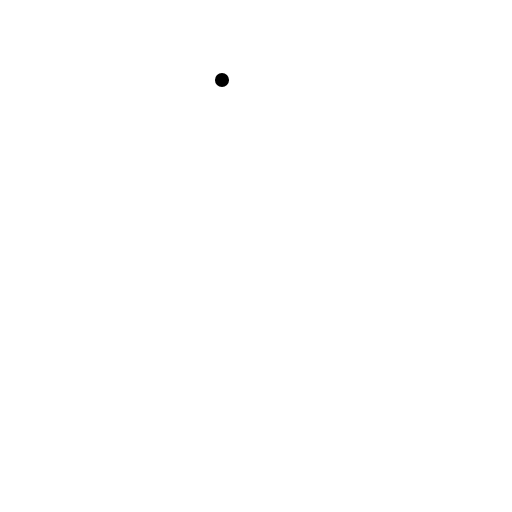
t = 0.00 s
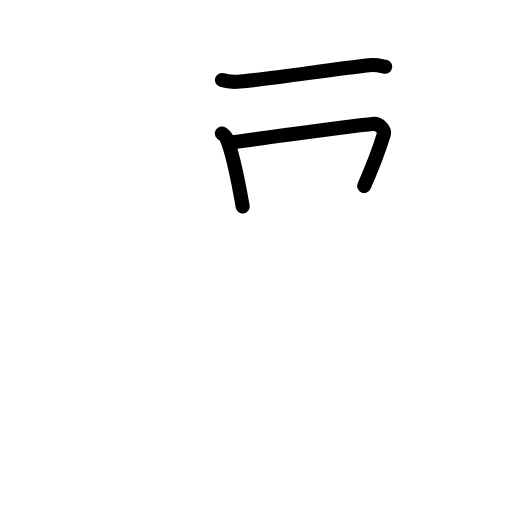
t = 2.60 s
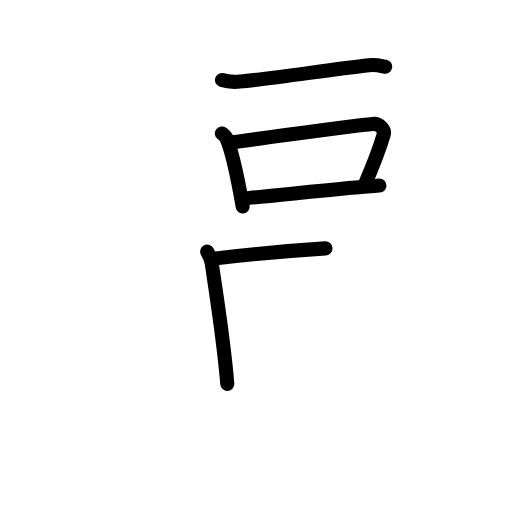
t = 5.20 s
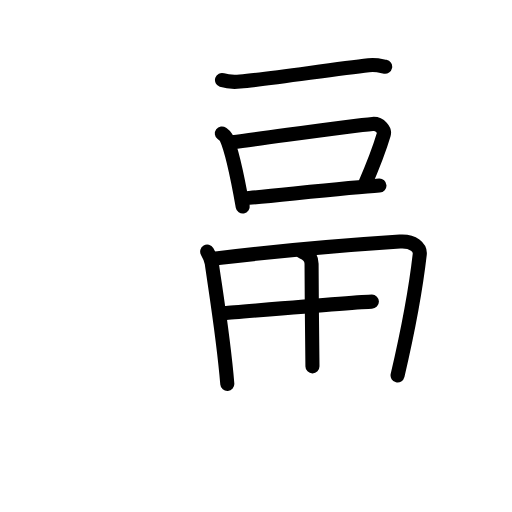
t = 7.80 s
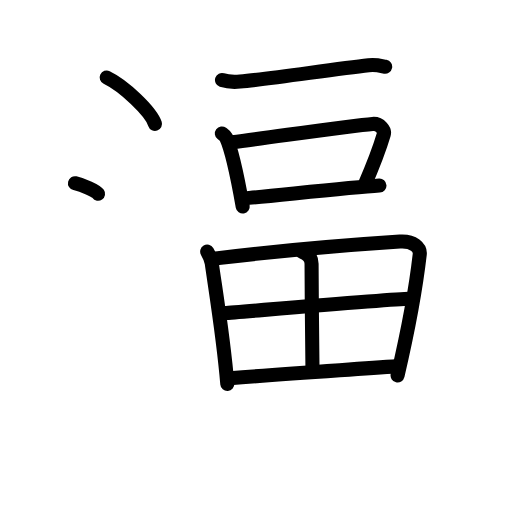
t = 10.40 s
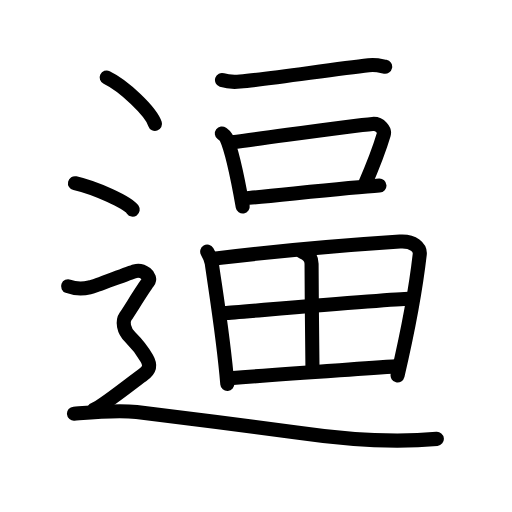
t = 13.00 s

The animated SVG that drew these frames (rendered in a browser with its animation timeline set to each time). Animation: 41 SMIL elements (animate=41); one cycle of 13.00 s.

<?xml version="1.0" encoding="UTF-8"?>
<!--
AniKanjiVG is licensed by CC-BY-SA Paul C. Sommerhoff (https://bitbucket.org/sommerhoff/anikanjivg).
AniKanjiVG uses KanjiVG which is licensed by CC-BY-SA Ulrich Apel (http://kanjivg.tagaini.net).
See also http://creativecommons.org/licenses/by-sa/3.0/
-->
<svg xmlns:kvg='http://kanjivg.tagaini.net' xmlns='http://www.w3.org/2000/svg' width='109' height='109' viewBox='0 0 109 109' style='fill:none;stroke:#000000;stroke-width:3;stroke-linecap:round;stroke-linejoin:round;' id="kvg:kanji_0903c"><g id="kvg:0903c" kvg:element="逼"><g id="kvg:0903c-g1" kvg:element="一"><path id="kvg:0903c-s1" kvg:type="㇐" d="M47.26,17.04c1,0.33,2.84,0.42,3.85,0.33c6.39-0.57,19.64-2.62,27.38-3.48c1.66-0.19,2.68,0.16,3.51,0.32"><animate attributeName="d" begin="0.0s" dur="0.3333333333333333s" from="M47.26,17.04C47.26,17.04,47.26,17.04,47.26,17.04" to="M47.26,17.04c1,0.33,2.84,0.42,3.85,0.33" />
<animate attributeName="d" begin="0.3333333333333333s" dur="0.3333333333333333s" from="M47.26,17.04c1,0.33,2.84,0.42,3.85,0.33c0,0,0,0,0,0,0" to="M47.26,17.04c1,0.33,2.84,0.42,3.85,0.33c6.39-0.57,19.64-2.62,27.38-3.48" />
<animate attributeName="d" begin="0.6666666666666666s" dur="0.3333333333333333s" from="M47.26,17.04c1,0.33,2.84,0.42,3.85,0.33c6.39-0.57,19.64-2.62,27.38-3.48c0,0,0,0,0,0,0" to="M47.26,17.04c1,0.33,2.84,0.42,3.85,0.33c6.39-0.57,19.64-2.62,27.38-3.48c1.66-0.19,2.68,0.16,3.51,0.32" />
</path>
</g>
<g id="kvg:0903c-g2" kvg:element="口"><path id="kvg:0903c-s2" kvg:type="㇑" d="M47.23,28.41c0.36,0.27,0.72,0.49,0.88,0.83c1.24,2.65,2.72,9.97,3.56,14.73"><animate attributeName="d" begin="1.0s" dur="0.5s" from="M47.23,28.41C47.23,28.41,47.23,28.41,47.23,28.41" to="M47.23,28.41c0.36,0.27,0.72,0.49,0.88,0.83" />
<animate attributeName="d" begin="1.5s" dur="0.5s" from="M47.23,28.41c0.36,0.27,0.72,0.49,0.88,0.83c0,0,0,0,0,0,0" to="M47.23,28.41c0.36,0.27,0.72,0.49,0.88,0.83c1.24,2.65,2.72,9.97,3.56,14.73" />
<animate attributeName="d" begin="0s" dur="1.0s" from="M-100,-100" to="M-100,-100" />
</path>
<path id="kvg:0903c-s3" kvg:type="㇕b" d="M49.45,30.26c8.74-1.11,25.36-3.5,29.86-3.88c1.65-0.14,2.64,1.38,2.4,2.19c-0.98,3.34-2.09,6.22-4.18,11.03"><animate attributeName="d" begin="2.0s" dur="0.3333333333333333s" from="M49.45,30.26C49.45,30.26,49.45,30.26,49.45,30.26" to="M49.45,30.26c8.74-1.11,25.36-3.5,29.86-3.88" />
<animate attributeName="d" begin="2.3333333333333335s" dur="0.3333333333333333s" from="M49.45,30.26c8.74-1.11,25.36-3.5,29.86-3.88c0,0,0,0,0,0,0" to="M49.45,30.26c8.74-1.11,25.36-3.5,29.86-3.88c1.65-0.14,2.64,1.38,2.4,2.19" />
<animate attributeName="d" begin="2.6666666666666665s" dur="0.3333333333333333s" from="M49.45,30.26c8.74-1.11,25.36-3.5,29.86-3.88c1.65-0.14,2.64,1.38,2.4,2.19c0,0,0,0,0,0,0" to="M49.45,30.26c8.74-1.11,25.36-3.5,29.86-3.88c1.65-0.14,2.64,1.38,2.4,2.19c-0.98,3.34-2.09,6.22-4.18,11.03" />
<animate attributeName="d" begin="0s" dur="2.0s" from="M-100,-100" to="M-100,-100" />
</path>
<path id="kvg:0903c-s4" kvg:type="㇐b" d="M52.03,42.22c5.29-0.42,22.04-2.28,28.75-2.71"><animate attributeName="d" begin="3.0s" dur="1.0s" from="M52.03,42.22C52.03,42.22,52.03,42.22,52.03,42.22" to="M52.03,42.22c5.29-0.42,22.04-2.28,28.75-2.71" />
<animate attributeName="d" begin="0s" dur="3.0s" from="M-100,-100" to="M-100,-100" />
</path>
</g>
<g id="kvg:0903c-g3" kvg:element="田"><path id="kvg:0903c-s5" kvg:type="㇑" d="M44.11,53.56c0.3,0.51,0.87,1.84,0.97,2.48c0.92,6.46,2.53,16.15,3.31,25.71"><animate attributeName="d" begin="4.0s" dur="0.5s" from="M44.11,53.56C44.11,53.56,44.11,53.56,44.11,53.56" to="M44.11,53.56c0.3,0.51,0.87,1.84,0.97,2.48" />
<animate attributeName="d" begin="4.5s" dur="0.5s" from="M44.11,53.56c0.3,0.51,0.87,1.84,0.97,2.48c0,0,0,0,0,0,0" to="M44.11,53.56c0.3,0.51,0.87,1.84,0.97,2.48c0.92,6.46,2.53,16.15,3.31,25.71" />
<animate attributeName="d" begin="0s" dur="4.0s" from="M-100,-100" to="M-100,-100" />
</path>
<path id="kvg:0903c-s6" kvg:type="㇕a" d="M45.52,55.06c13.82-1.68,31.74-3.12,39.62-3.63c2.9-0.19,4.37,1.32,4.22,2.71c-0.58,5.1-2.11,14.61-4.72,25.79"><animate attributeName="d" begin="5.0s" dur="0.3333333333333333s" from="M45.52,55.06C45.52,55.06,45.52,55.06,45.52,55.06" to="M45.52,55.06c13.82-1.68,31.74-3.12,39.62-3.63" />
<animate attributeName="d" begin="5.333333333333333s" dur="0.3333333333333333s" from="M45.52,55.06c13.82-1.68,31.74-3.12,39.62-3.63c0,0,0,0,0,0,0" to="M45.52,55.06c13.82-1.68,31.74-3.12,39.62-3.63c2.9-0.19,4.37,1.32,4.22,2.71" />
<animate attributeName="d" begin="5.666666666666667s" dur="0.3333333333333333s" from="M45.52,55.06c13.82-1.68,31.74-3.12,39.62-3.63c2.9-0.19,4.37,1.32,4.22,2.71c0,0,0,0,0,0,0" to="M45.52,55.06c13.82-1.68,31.74-3.12,39.62-3.63c2.9-0.19,4.37,1.32,4.22,2.71c-0.58,5.1-2.11,14.61-4.72,25.79" />
<animate attributeName="d" begin="0s" dur="5.0s" from="M-100,-100" to="M-100,-100" />
</path>
<path id="kvg:0903c-s7" kvg:type="㇑a" d="M64.33,53.62c1.13,0.4,2.01,1.17,2,2.55c-0.01,6.38,0.19,19.75,0.19,21.82"><animate attributeName="d" begin="6.0s" dur="0.5s" from="M64.33,53.62C64.33,53.62,64.33,53.62,64.33,53.62" to="M64.33,53.62c1.13,0.4,2.01,1.17,2,2.55" />
<animate attributeName="d" begin="6.5s" dur="0.5s" from="M64.33,53.62c1.13,0.4,2.01,1.17,2,2.55c0,0,0,0,0,0,0" to="M64.33,53.62c1.13,0.4,2.01,1.17,2,2.55c-0.01,6.38,0.19,19.75,0.19,21.82" />
<animate attributeName="d" begin="0s" dur="6.0s" from="M-100,-100" to="M-100,-100" />
</path>
<path id="kvg:0903c-s8" kvg:type="㇐a" d="M47.91,66.65c3.44-0.25,36.23-3.05,39.08-3.05"><animate attributeName="d" begin="7.0s" dur="1.0s" from="M47.91,66.65C47.91,66.65,47.91,66.65,47.91,66.65" to="M47.91,66.65c3.44-0.25,36.23-3.05,39.08-3.05" />
<animate attributeName="d" begin="0s" dur="7.0s" from="M-100,-100" to="M-100,-100" />
</path>
<path id="kvg:0903c-s9" kvg:type="㇐a" d="M48.94,80.54c12.43-1.02,22.92-1.66,35.79-2.59"><animate attributeName="d" begin="8.0s" dur="1.0s" from="M48.94,80.54C48.94,80.54,48.94,80.54,48.94,80.54" to="M48.94,80.54c12.43-1.02,22.92-1.66,35.79-2.59" />
<animate attributeName="d" begin="0s" dur="8.0s" from="M-100,-100" to="M-100,-100" />
</path>
</g>
<g id="kvg:0903c-g4" kvg:element="辶" kvg:position="nyo" kvg:radical="tradit"><path id="kvg:0903c-s10" kvg:type="㇔" d="M22.71,16.5c3.63,1.74,9.38,7.17,10.29,9.88"><animate attributeName="d" begin="9.0s" dur="1.0s" from="M22.71,16.5C22.71,16.5,22.71,16.5,22.71,16.5" to="M22.71,16.5c3.63,1.74,9.38,7.17,10.29,9.88" />
<animate attributeName="d" begin="0s" dur="9.0s" from="M-100,-100" to="M-100,-100" />
</path>
<path id="kvg:0903c-s11" kvg:type="㇔" d="M15.96,39c4.34,0.99,11.21,4.09,12.29,5.63"><animate attributeName="d" begin="10.0s" dur="1.0s" from="M15.96,39C15.96,39,15.96,39,15.96,39" to="M15.96,39c4.34,0.99,11.21,4.09,12.29,5.63" />
<animate attributeName="d" begin="0s" dur="10.0s" from="M-100,-100" to="M-100,-100" />
</path>
<path id="kvg:0903c-s12" kvg:type="㇋" d="M14.5,60.94c2.25,0.85,3.75,0.43,4.75,0.21c1-0.21,8-2.99,9.5-3.42c1.5-0.43,3.75,1.07,2.75,2.35s-4,6.19-4.75,7.26c-0.75,1.07-0.5,2.99,1,4.48s2.75,3.2,3.5,4.48C32,77.59,32,78.66,30.5,79.73c-1.5,1.07-9,7.04-10.5,7.47"><animate attributeName="d" begin="11.0s" dur="0.16666666666666666s" from="M14.5,60.94C14.5,60.94,14.5,60.94,14.5,60.94" to="M14.5,60.94c2.25,0.85,3.75,0.43,4.75,0.21" />
<animate attributeName="d" begin="11.166666666666666s" dur="0.16666666666666666s" from="M14.5,60.94c2.25,0.85,3.75,0.43,4.75,0.21c0,0,0,0,0,0,0" to="M14.5,60.94c2.25,0.85,3.75,0.43,4.75,0.21c1-0.21,8-2.99,9.5-3.42" />
<animate attributeName="d" begin="11.333333333333334s" dur="0.16666666666666666s" from="M14.5,60.94c2.25,0.85,3.75,0.43,4.75,0.21c1-0.21,8-2.99,9.5-3.42c0,0,0,0,0,0,0" to="M14.5,60.94c2.25,0.85,3.75,0.43,4.75,0.21c1-0.21,8-2.99,9.5-3.42c1.5-0.43,3.75,1.07,2.75,2.35s-4,6.19-4.75,7.26" />
<animate attributeName="d" begin="11.5s" dur="0.16666666666666666s" from="M14.5,60.94c2.25,0.85,3.75,0.43,4.75,0.21c1-0.21,8-2.99,9.5-3.42c1.5-0.43,3.75,1.07,2.75,2.35s-4,6.19-4.75,7.26c0,0,0,0,0,0,0" to="M14.5,60.94c2.25,0.85,3.75,0.43,4.75,0.21c1-0.21,8-2.99,9.5-3.42c1.5-0.43,3.75,1.07,2.75,2.35s-4,6.19-4.75,7.26c-0.75,1.07-0.5,2.99,1,4.48s2.75,3.2,3.5,4.48" />
<animate attributeName="d" begin="11.666666666666666s" dur="0.16666666666666666s" from="M14.5,60.94c2.25,0.85,3.75,0.43,4.75,0.21c1-0.21,8-2.99,9.5-3.42c1.5-0.43,3.75,1.07,2.75,2.35s-4,6.19-4.75,7.26c-0.75,1.07-0.5,2.99,1,4.48s2.75,3.2,3.5,4.48c0,0,0,0,0,0,0" to="M14.5,60.94c2.25,0.85,3.75,0.43,4.75,0.21c1-0.21,8-2.99,9.5-3.42c1.5-0.43,3.75,1.07,2.75,2.35s-4,6.19-4.75,7.26c-0.75,1.07-0.5,2.99,1,4.48s2.75,3.2,3.5,4.48C32,77.59,32,78.66,30.5,79.73" />
<animate attributeName="d" begin="11.833333333333334s" dur="0.16666666666666666s" from="M14.5,60.94c2.25,0.85,3.75,0.43,4.75,0.21c1-0.21,8-2.99,9.5-3.42c1.5-0.43,3.75,1.07,2.75,2.35s-4,6.19-4.75,7.26c-0.75,1.07-0.5,2.99,1,4.48s2.75,3.2,3.5,4.48C32,77.59,32,78.66,30.5,79.73c0,0,0,0,0,0,0" to="M14.5,60.94c2.25,0.85,3.75,0.43,4.75,0.21c1-0.21,8-2.99,9.5-3.42c1.5-0.43,3.75,1.07,2.75,2.35s-4,6.19-4.75,7.26c-0.75,1.07-0.5,2.99,1,4.48s2.75,3.2,3.5,4.48C32,77.59,32,78.66,30.5,79.73c-1.5,1.07-9,7.04-10.5,7.47" />
<animate attributeName="d" begin="0s" dur="11.0s" from="M-100,-100" to="M-100,-100" />
</path>
<path id="kvg:0903c-s13" kvg:type="㇏" d="M15.75,88.07c2.96-0.24,8.88-0.85,13.33-0.37c4.44,0.49,29.69,3.76,34.06,4.39C74.98,93.8,84.12,94.29,93,93.43"><animate attributeName="d" begin="12.0s" dur="0.3333333333333333s" from="M15.75,88.07C15.75,88.07,15.75,88.07,15.75,88.07" to="M15.75,88.07c2.96-0.24,8.88-0.85,13.33-0.37" />
<animate attributeName="d" begin="12.333333333333334s" dur="0.3333333333333333s" from="M15.75,88.07c2.96-0.24,8.88-0.85,13.33-0.37c0,0,0,0,0,0,0" to="M15.75,88.07c2.96-0.24,8.88-0.85,13.33-0.37c4.44,0.49,29.69,3.76,34.06,4.39" />
<animate attributeName="d" begin="12.666666666666666s" dur="0.3333333333333333s" from="M15.75,88.07c2.96-0.24,8.88-0.85,13.33-0.37c4.44,0.49,29.69,3.76,34.06,4.39c0,0,0,0,0,0,0" to="M15.75,88.07c2.96-0.24,8.88-0.85,13.33-0.37c4.44,0.49,29.69,3.76,34.06,4.39C74.98,93.8,84.12,94.29,93,93.43" />
<animate attributeName="d" begin="0s" dur="12.0s" from="M-100,-100" to="M-100,-100" />
</path>
</g>
</g>
</svg>
